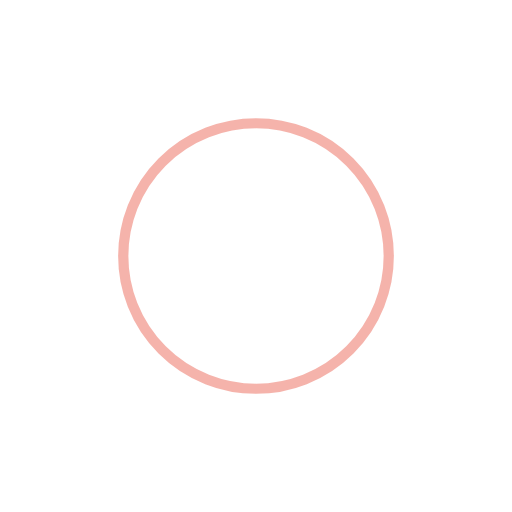
t = 0.00 s
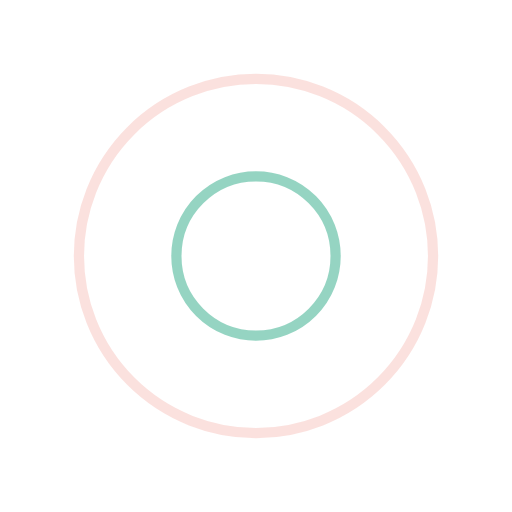
t = 0.51 s
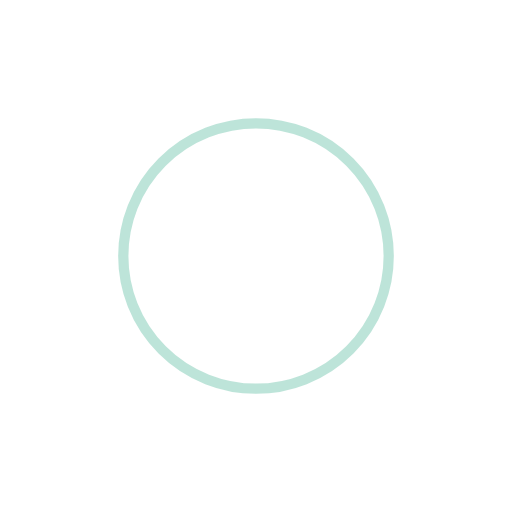
t = 1.02 s
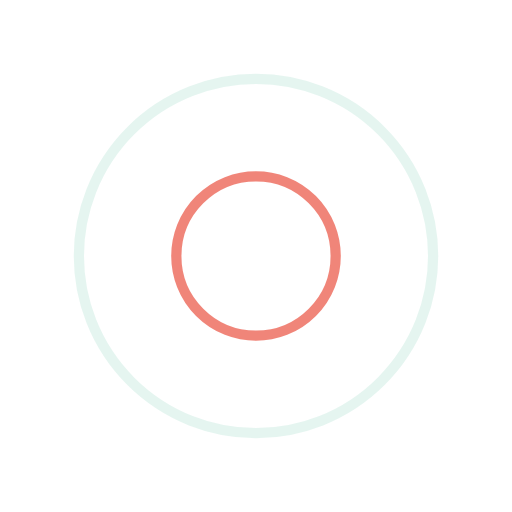
t = 1.53 s

The animated SVG that drew these frames (rendered in a browser with its animation timeline set to each time). Animation: 4 SMIL elements (animate=4); one cycle of 2.04 s, repeats indefinitely.

<?xml version="1.0" encoding="utf-8"?>
<svg xmlns="http://www.w3.org/2000/svg" xmlns:xlink="http://www.w3.org/1999/xlink" style="margin: auto; background: none; display: block; shape-rendering: auto;" width="200px" height="200px" viewBox="0 0 100 100" preserveAspectRatio="xMidYMid">
<circle cx="50" cy="50" r="0" fill="none" stroke="#EC6758" stroke-width="2">
  <animate attributeName="r" repeatCount="indefinite" dur="2.0408163265306123s" values="0;40" keyTimes="0;1" keySplines="0 0.2 0.8 1" calcMode="spline" begin="-1.0204081632653061s"></animate>
  <animate attributeName="opacity" repeatCount="indefinite" dur="2.0408163265306123s" values="1;0" keyTimes="0;1" keySplines="0.2 0 0.8 1" calcMode="spline" begin="-1.0204081632653061s"></animate>
</circle>
<circle cx="50" cy="50" r="0" fill="none" stroke="#7BCAB3" stroke-width="2">
  <animate attributeName="r" repeatCount="indefinite" dur="2.0408163265306123s" values="0;40" keyTimes="0;1" keySplines="0 0.2 0.8 1" calcMode="spline"></animate>
  <animate attributeName="opacity" repeatCount="indefinite" dur="2.0408163265306123s" values="1;0" keyTimes="0;1" keySplines="0.2 0 0.8 1" calcMode="spline"></animate>
</circle>
</svg>